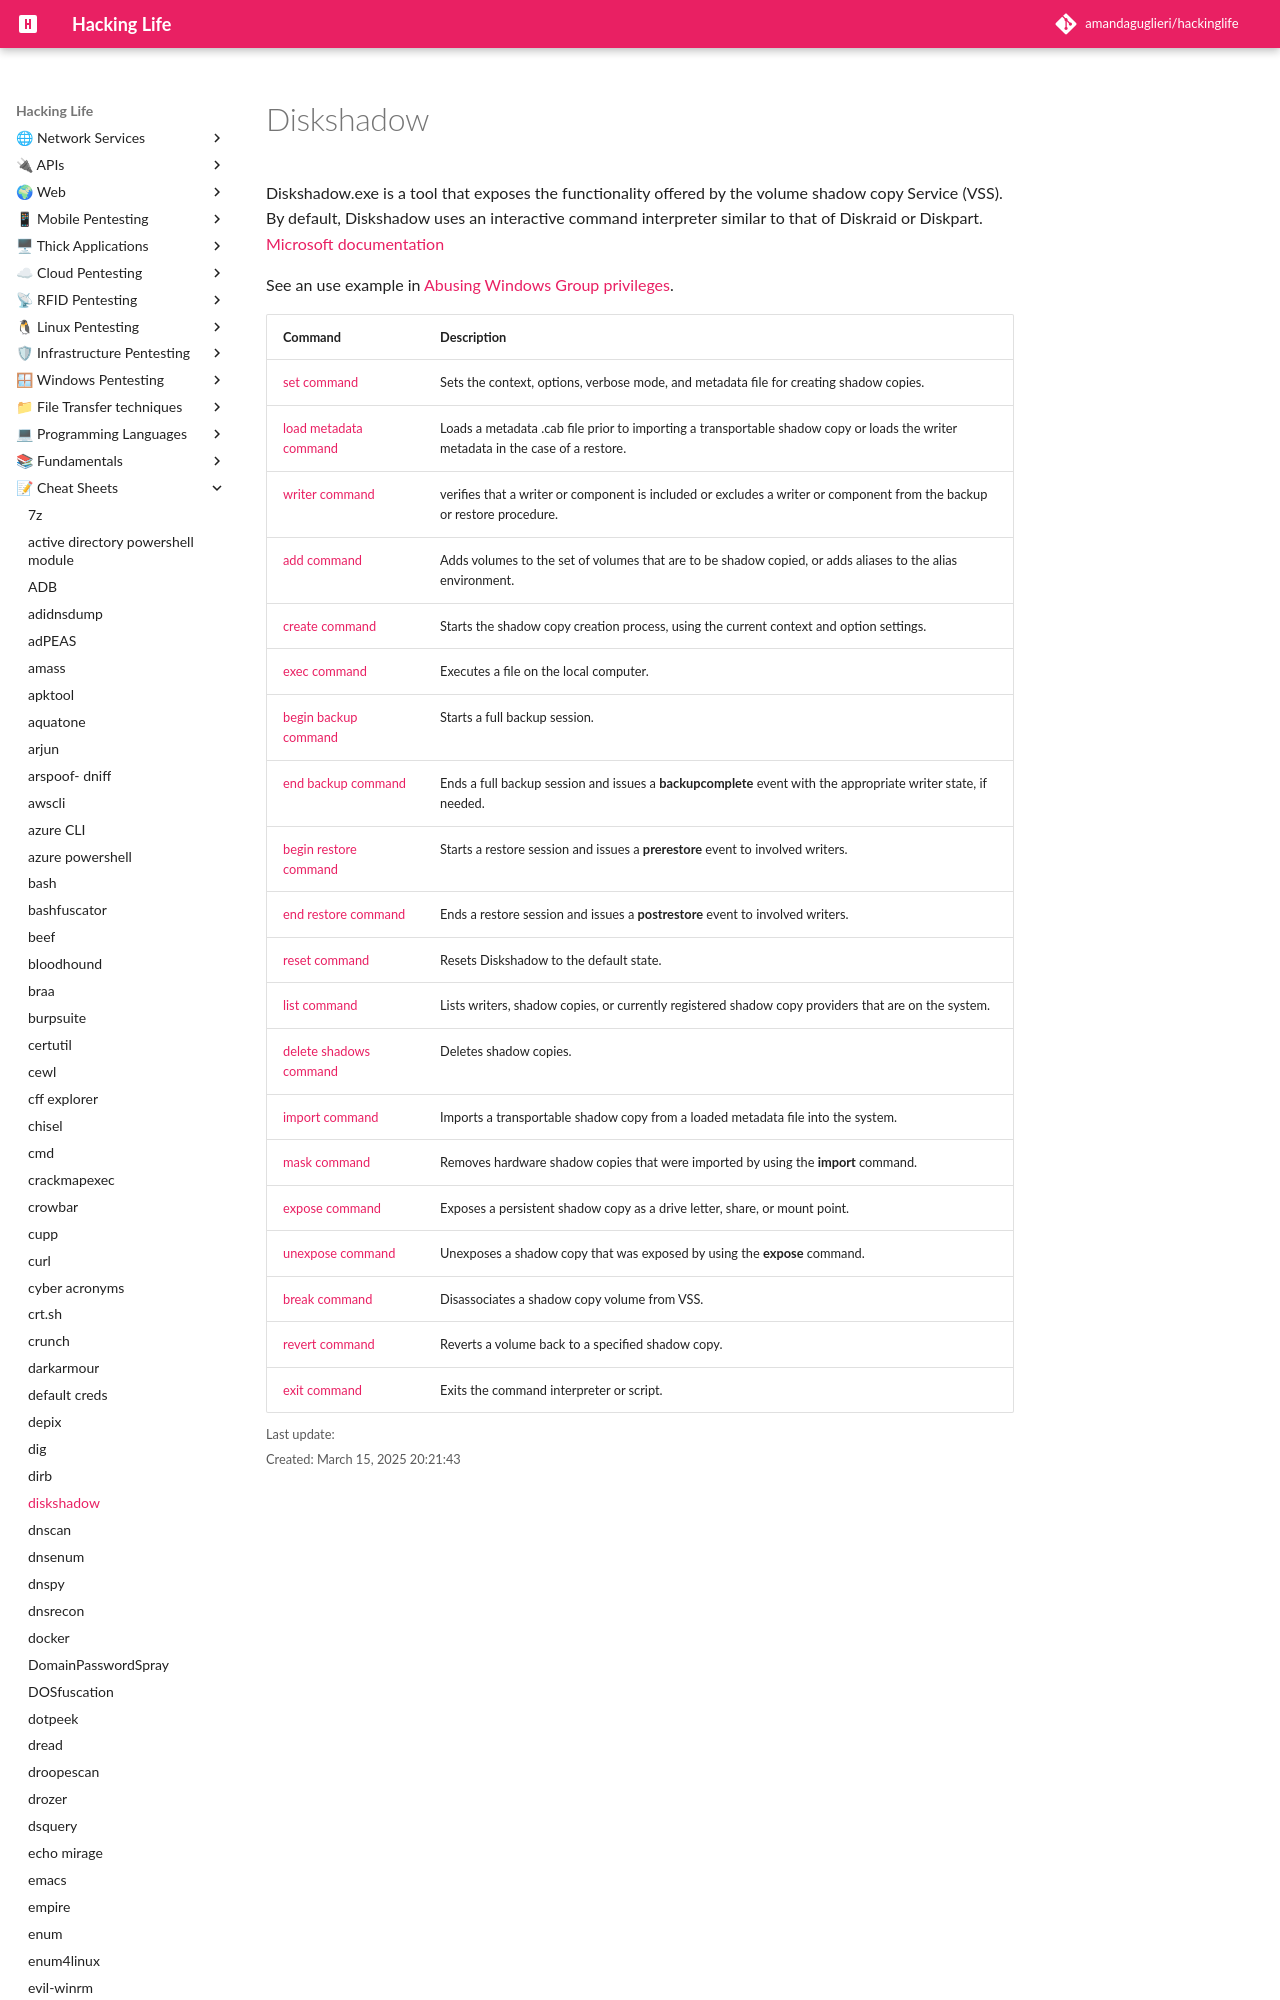

repository: amandaguglieri/hackinglife · page: diskshadow/index.html · generator: mkdocs


# Diskshadow

Diskshadow.exe is a tool that exposes the functionality offered by the volume shadow copy Service (VSS). By default, Diskshadow uses an interactive command interpreter similar to that of Diskraid or Diskpart. [Microsoft documentation](https://learn.microsoft.com/en-us/windows-server/administration/windows-commands/diskshadow)

See an use example in [Abusing Windows Group privileges](windows-group-privileges.md).
